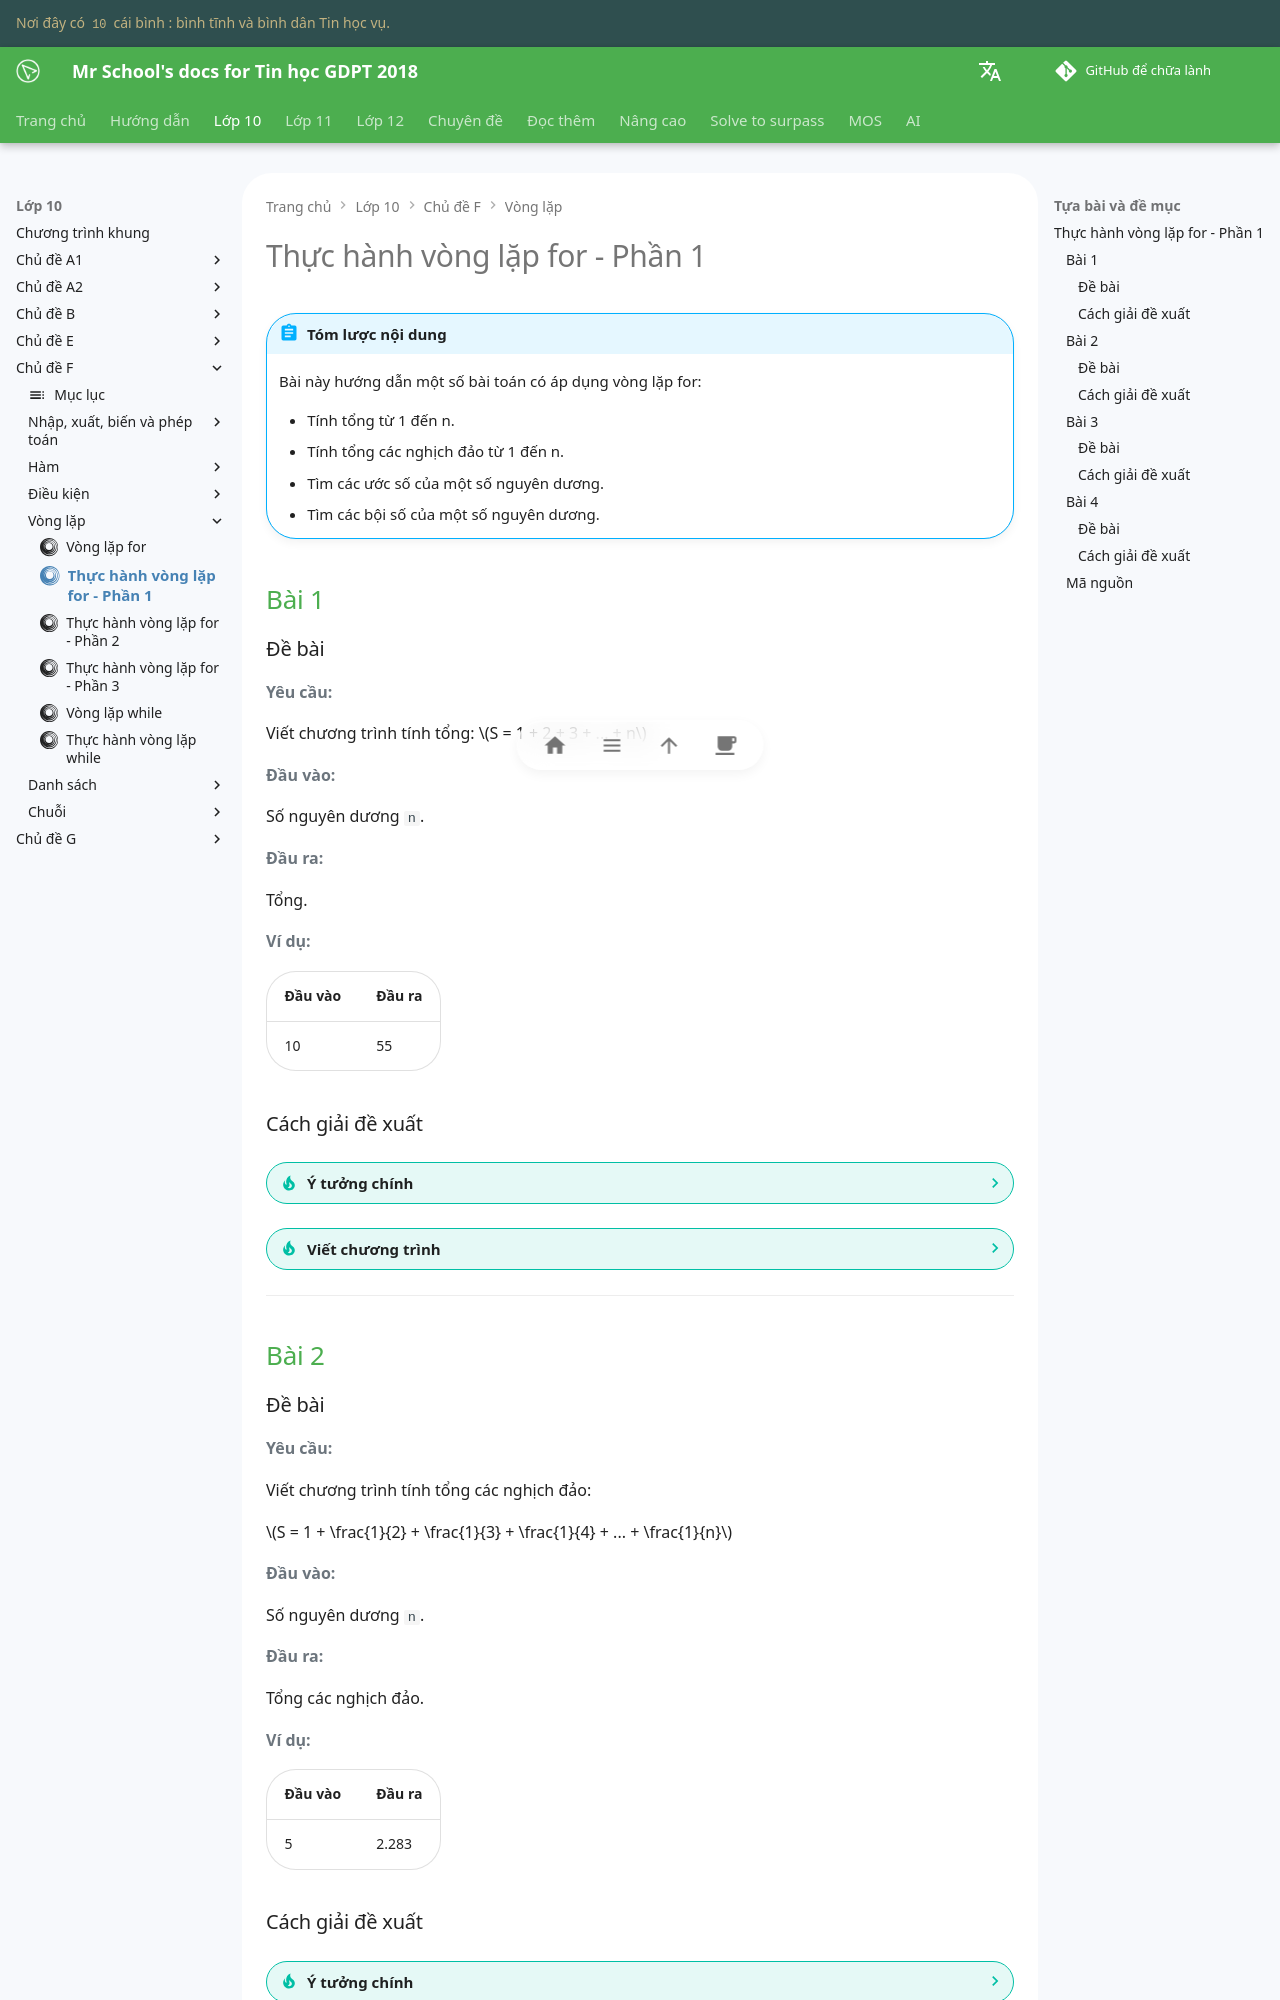

repository: vtchitruong/vtchitruong.github.io · page: grade-10/topic-F/loop-structure-for-practice-1/index.html · generator: mkdocs

---
icon: simple/loop
---

# Thực hành vòng lặp for - Phần 1

!!! abstract "Tóm lược nội dung"

    Bài này hướng dẫn một số bài toán có áp dụng vòng lặp for:

    - Tính tổng từ 1 đến n.
    - Tính tổng các nghịch đảo từ 1 đến n.
    - Tìm các ước số của một số nguyên dương.
    - Tìm các bội số của một số nguyên dương.

## Bài 1

### Đề bài

**Yêu cầu:**

Viết chương trình tính tổng: $S = 1 + 2 + 3 + ... + n$

**Đầu vào:**

Số nguyên dương `n`.

**Đầu ra:**

Tổng.

**Ví dụ:**

| Đầu vào | Đầu ra |
| --- | --- |
| 10 | 55 |

### Cách giải đề xuất

??? tip "Ý tưởng chính"

    Lặp nhiều lần thao tác cộng đối với các số trong đoạn $[1, n]$.


??? tip "Viết chương trình"

    1\. Viết hàm `sum_to_n()` (1) dùng để tính tổng từ `1` đến `n`.
    { .annotate }

    1.  Ta không đặt tên là `sum()` vì trùng tên với hàm `sum()` có sẵn của Python.

    Hàm gồm có:
    
    - Một tham số đầu vào là `n`.
    - Giá trị trả về là tổng `s`.

    Hàm hoạt động như sau:

    - Khởi tạo biến tổng `s = 0`.
    - Dùng vòng lặp `for`, cho `i` chạy từ `1` đến `n`. Ứng với mỗi `i`:
    
        Cộng dồn `i` vào `s`.

    - Trả về `s`.

    Ví dụ:

    | `i` | Lặp thao tác cộng | `s` |
    | --- | --- | --- |
    | | | 0 |
    | 1 | s + i = 0 + 1 | 1 |
    | 2 | s + i = 1 + 2 | 3 |
    | 3 | s + i = 3 + 3 | 6 |
    | 4 | s + i = 6 + 4 | 10 |
    | 5 | s + i = 10 + 5 | 15 | 

    ```py linenums="1"
    def sum_to_n(n):
        s = 0

        for i in range(n + 1):
            s = s + i

        return s
    ```

    2\. Viết chương trình chính:

    - Cho người dùng nhập `n`.
    - Gọi hàm `sum_to_n()` ra thực hiện, gán kết quả cho biến `result`.
    - In ra `result`.
    
    ```py linenums="10"
    if __name__ == '__main__':
        n = int(input('Nhập n: '))

        result = sum_to_n(n)
        print(f'1 + 2 + ... + {n} = {result}')
    ```

    *Lưu ý:*  
    *`n` trong hàm `sum_to_n()` là tham số, đóng vai trò biến cục bộ trong hàm đó. Còn `n` trong chương trình chính là biến toàn cục. Mặc dù trùng tên, hai biến này là khác nhau.*

    3\. Chạy chương trình trên, nhập vô `10`, kết quả như sau:

    ```py
    Nhập n: 10
    1 + 2 + ... + 10 = 55
    ```

---

## Bài 2

### Đề bài

**Yêu cầu:**

Viết chương trình tính tổng các nghịch đảo:

$S = 1 + \frac{1}{2} + \frac{1}{3} + \frac{1}{4} + ... + \frac{1}{n}$

**Đầu vào:**

Số nguyên dương `n`.

**Đầu ra:**

Tổng các nghịch đảo.

**Ví dụ:**

| Đầu vào | Đầu ra |
| --- | --- |
| 5 | 2.283 |

### Cách giải đề xuất


??? tip "Ý tưởng chính"

    Ý tưởng giải bài này tương tự bài 1, trong đó:

    - Thao tác được lặp nhiều lần là thao tác cộng.
    - Các toán hạng có dạng $\frac{1}{i}$.

??? tip "Viết chương trình"

    1\. Viết hàm `sum_reciprocals_to_n()` dùng để tính tổng các nghịch đảo từ `1` đến `n`.

    Hàm gồm có:
    
    - Một tham số đầu vào là `n`.
    - Giá trị trả về là tổng `s`.

    Hàm hoạt động như sau:

    - Khởi tạo biến tổng `s = 1`.
    - Dùng vòng lặp `for`, cho `i` chạy từ `2` đến `n`. Ứng với mỗi `i`:
    
        Cộng dồn `1 / i` vào `s`.

    - Trả về `s`.

    ```py linenums="1"
    def sum_reciprocals_to_n(n):
        s = 1

        for i in range(2, n + 1):
            s = s + 1/i

        return s
    ```

    2\. Viết chương trình chính:

    - Cho người dùng nhập `n`.
    - Gọi hàm `sum_reciprocals_to_n()` ra thực hiện, gán kết quả cho biến `result`.
    - In ra `result`.
    
    ```py linenums="10"
    if __name__ == '__main__':
        n = int(input('Nhập n: '))

        result = sum_reciprocals_to_n(n)
        print(f'1 + 1/2 + 1/3 + ... + 1/{n} = {result}')
    ```

    3\. Chạy chương trình trên, nhập vô `5`, kết quả như sau:

    ```py
    Nhập n: 5
    1 + 1/2 + 1/3 + ... + 1/5 = 2.283333333333333
    ```

---

## Bài 3
